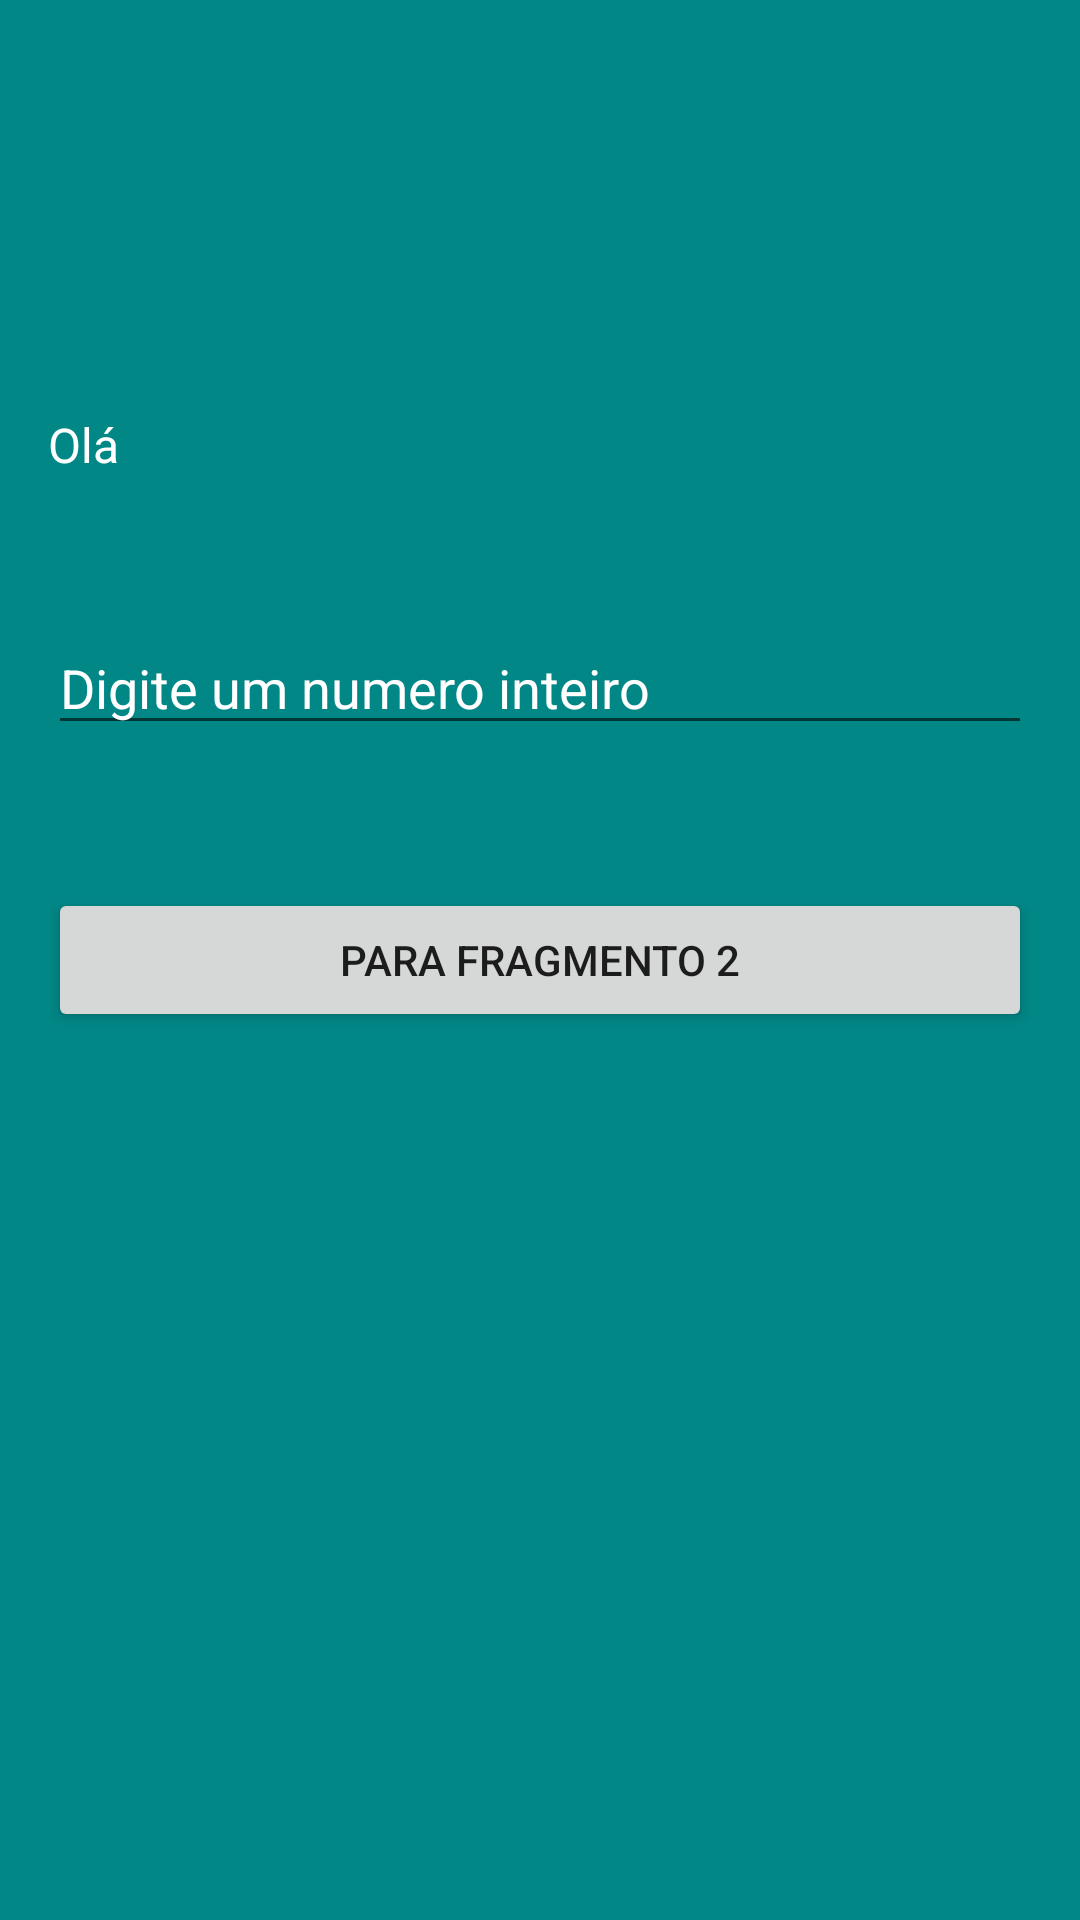

Produce the Android XML layout that renders to this screen, including the resource entries it uses.
<!-- AndroidManifest.xml: application theme Theme.TesteNavigation -->
<!-- res/layout/fragment_primeiro.xml -->
<?xml version="1.0" encoding="utf-8"?>
<androidx.constraintlayout.widget.ConstraintLayout xmlns:android="http://schemas.android.com/apk/res/android"
    xmlns:app="http://schemas.android.com/apk/res-auto"
    xmlns:tools="http://schemas.android.com/tools"
    android:layout_width="match_parent"
    android:layout_height="match_parent"
    android:background="@color/teal_700"
    tools:context=".fragment.PrimeiroFragment">

    <TextView
        android:id="@+id/text"
        android:layout_width="match_parent"
        android:layout_height="wrap_content"
        android:layout_margin="16dp"
        android:text="Olá"
        android:textColor="@color/white"
        android:textSize="16sp"
        app:layout_constraintBottom_toTopOf="@id/btn"
        app:layout_constraintEnd_toEndOf="parent"
        app:layout_constraintStart_toStartOf="parent"
        app:layout_constraintTop_toTopOf="parent" />

    <EditText
        android:id="@+id/et"
        android:layout_width="match_parent"
        android:layout_height="wrap_content"
        android:layout_margin="16dp"
        android:inputType="number"
        android:hint="Digite um numero inteiro"
        android:textColorHint="@color/white"
        app:layout_constraintBottom_toTopOf="@id/btn"
        app:layout_constraintEnd_toEndOf="parent"
        app:layout_constraintStart_toStartOf="parent"
        app:layout_constraintTop_toBottomOf="@id/text" />

    <Button
        android:id="@+id/btn"
        android:layout_width="match_parent"
        android:layout_height="wrap_content"
        android:layout_margin="16dp"
        android:text="Para Fragmento 2"
        app:layout_constraintBottom_toBottomOf="parent"
        app:layout_constraintEnd_toEndOf="parent"
        app:layout_constraintStart_toStartOf="parent"
        app:layout_constraintTop_toTopOf="parent" />

</androidx.constraintlayout.widget.ConstraintLayout>
<!-- resources referenced by this layout -->
<resources>
  <style name="Theme.TesteNavigation" parent="Theme.MaterialComponents.DayNight.DarkActionBar">
          
          <item name="colorPrimary">@color/purple_500</item>
          <item name="colorPrimaryVariant">@color/purple_700</item>
          <item name="colorOnPrimary">@color/white</item>
          
          <item name="colorSecondary">@color/teal_200</item>
          <item name="colorSecondaryVariant">@color/teal_700</item>
          <item name="colorOnSecondary">@color/black</item>
          
          <item name="android:statusBarColor" tools:targetApi="l">?attr/colorPrimaryVariant</item>
          
      </style>
  <!-- not gathered from this repository: default colours our renderer supplied (Android Studio template values) -->
  <color name="purple_500">#FF6200EE</color>
  <color name="purple_700">#FF3700B3</color>
  <color name="teal_200">#FF03DAC5</color>
  <color name="teal_700">#FF018786</color>
  <color name="black">#FF000000</color>
  <color name="white">#FFFFFFFF</color>
</resources>
